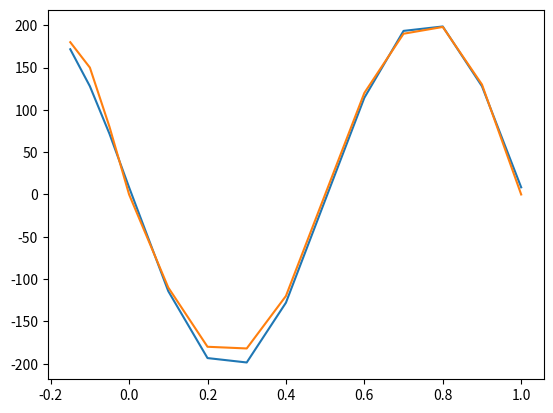

This chart was generated by the following Python code:
import numpy as np
import matplotlib.pyplot as plt

x = np.array([-0.15, -0.1, -0.05, 0, 0.1, 0.2, 0.3, 0.4, 0.6, 0.7, 0.8, 0.9, 1])

F = np.array([[np.sin(-0.15*2*np.pi), np.sin(-0.1*2*np.pi), np.sin(-0.05*2*np.pi), np.sin(0*2*np.pi), np.sin(0.1*2*np.pi), np.sin(0.2*2*np.pi), np.sin(0.3*2*np.pi), np.sin(0.4*2*np.pi), np.sin(0.6*2*np.pi), np.sin(0.7*2*np.pi), np.sin(0.8*2*np.pi), np.sin(0.9*2*np.pi), np.sin(1*2*np.pi)],
              [np.cos(-0.15*2*np.pi), np.cos(-0.1*2*np.pi), np.cos(-0.05*2*np.pi), np.cos(0*2*np.pi), np.cos(0.1*2*np.pi), np.cos(0.2*2*np.pi), np.cos(0.3*2*np.pi), np.cos(0.4*2*np.pi), np.cos(0.6*2*np.pi), np.cos(0.7*2*np.pi), np.cos(0.8*2*np.pi), np.cos(0.9*2*np.pi), np.cos(1*2*np.pi)]]).transpose()

y = np.array([180, 150, 80, 0, -110, -180, -182, -120, 120, 190, 198, 130, 0]).transpose()

sigma = np.diag([5,6,7,2,3,10,11,10,5,6,3,7,11])

sinv = np.linalg.inv(sigma)

alpha = F.transpose() @ sinv @ F

alphainv = np.linalg.inv(F.transpose() @ sinv @ F)

b = (F.transpose() @ sinv @ y)

parametros = alphainv @ b #np.linalg.inv(F.transpose() @ sinv @ F) @ (F.transpose() @ sinv @ y)

A = parametros[0]
B = parametros[1]
plt.figure(1)
plt.plot(x, A*np.sin(2*np.pi*x) + B*np.cos(2*np.pi*x))
plt.plot(x, y)

